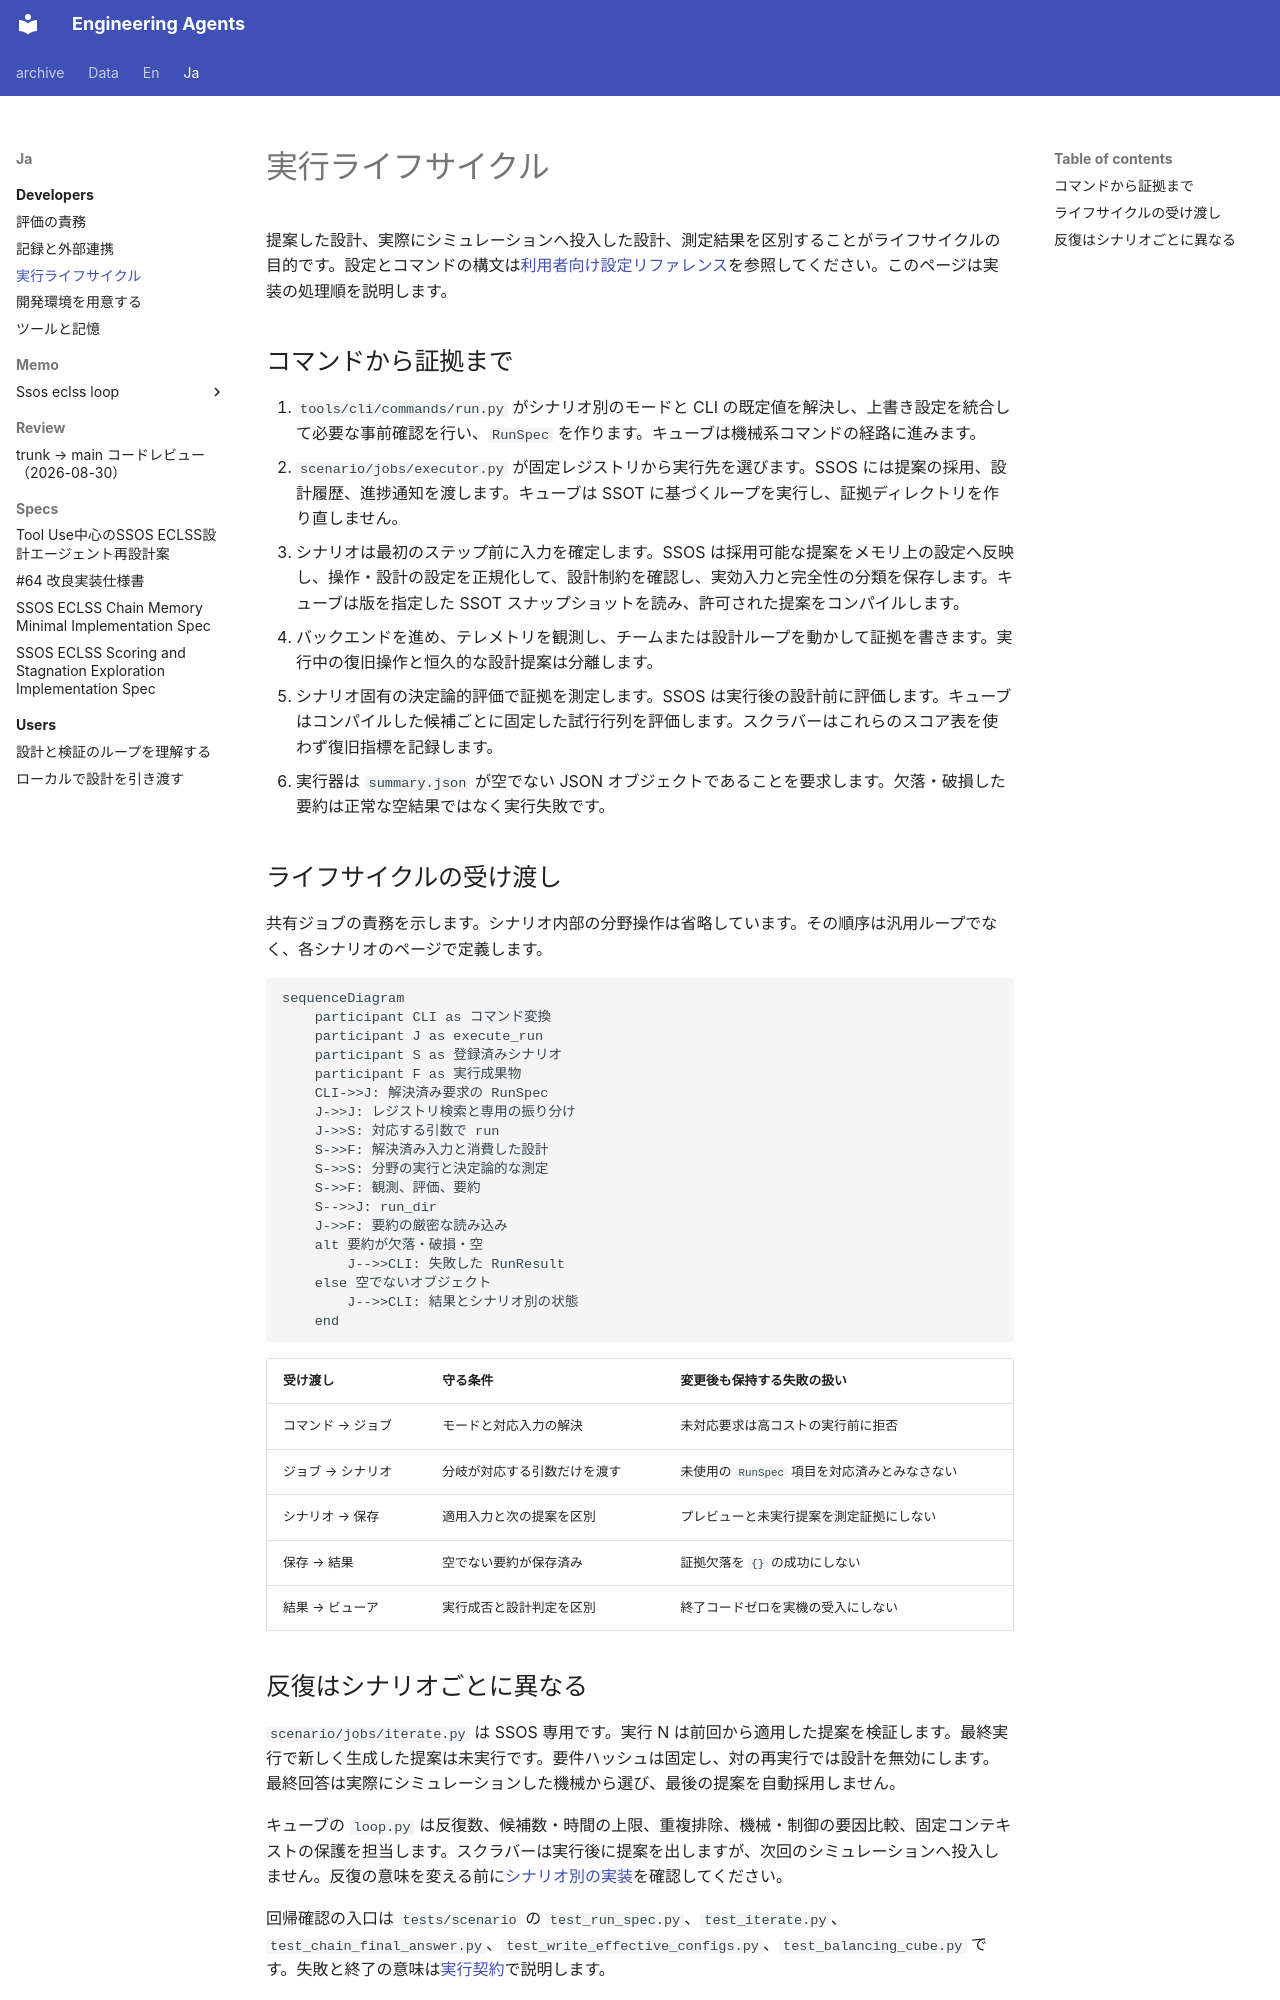

repository: hirototamura/engineering_agents · page: ja/developers/runtime/index.html · generator: mkdocs

# 実行ライフサイクル

提案した設計、実際にシミュレーションへ投入した設計、測定結果を区別することがライフサイクルの目的です。設定とコマンドの構文は[利用者向け設定リファレンス](../users/reference/configuration.md)を参照してください。このページは実装の処理順を説明します。

## コマンドから証拠まで

1. `tools/cli/commands/run.py` がシナリオ別のモードと CLI の既定値を解決し、上書き設定を統合して必要な事前確認を行い、`RunSpec` を作ります。キューブは機械系コマンドの経路に進みます。
2. `scenario/jobs/executor.py` が固定レジストリから実行先を選びます。SSOS には提案の採用、設計履歴、進捗通知を渡します。キューブは SSOT に基づくループを実行し、証拠ディレクトリを作り直しません。
3. シナリオは最初のステップ前に入力を確定します。SSOS は採用可能な提案をメモリ上の設定へ反映し、操作・設計の設定を正規化して、設計制約を確認し、実効入力と完全性の分類を保存します。キューブは版を指定した SSOT スナップショットを読み、許可された提案をコンパイルします。
4. バックエンドを進め、テレメトリを観測し、チームまたは設計ループを動かして証拠を書きます。実行中の復旧操作と恒久的な設計提案は分離します。
5. シナリオ固有の決定論的評価で証拠を測定します。SSOS は実行後の設計前に評価します。キューブはコンパイルした候補ごとに固定した試行行列を評価します。スクラバーはこれらのスコア表を使わず復旧指標を記録します。
6. 実行器は `summary.json` が空でない JSON オブジェクトであることを要求します。欠落・破損した要約は正常な空結果ではなく実行失敗です。

## ライフサイクルの受け渡し

共有ジョブの責務を示します。シナリオ内部の分野操作は省略しています。その順序は汎用ループでなく、各シナリオのページで定義します。

```mermaid
sequenceDiagram
    participant CLI as コマンド変換
    participant J as execute_run
    participant S as 登録済みシナリオ
    participant F as 実行成果物
    CLI->>J: 解決済み要求の RunSpec
    J->>J: レジストリ検索と専用の振り分け
    J->>S: 対応する引数で run
    S->>F: 解決済み入力と消費した設計
    S->>S: 分野の実行と決定論的な測定
    S->>F: 観測、評価、要約
    S-->>J: run_dir
    J->>F: 要約の厳密な読み込み
    alt 要約が欠落・破損・空
        J-->>CLI: 失敗した RunResult
    else 空でないオブジェクト
        J-->>CLI: 結果とシナリオ別の状態
    end
```

| 受け渡し | 守る条件 | 変更後も保持する失敗の扱い |
| --- | --- | --- |
| コマンド → ジョブ | モードと対応入力の解決 | 未対応要求は高コストの実行前に拒否 |
| ジョブ → シナリオ | 分岐が対応する引数だけを渡す | 未使用の `RunSpec` 項目を対応済みとみなさない |
| シナリオ → 保存 | 適用入力と次の提案を区別 | プレビューと未実行提案を測定証拠にしない |
| 保存 → 結果 | 空でない要約が保存済み | 証拠欠落を `{}` の成功にしない |
| 結果 → ビューア | 実行成否と設計判定を区別 | 終了コードゼロを実機の受入にしない |
